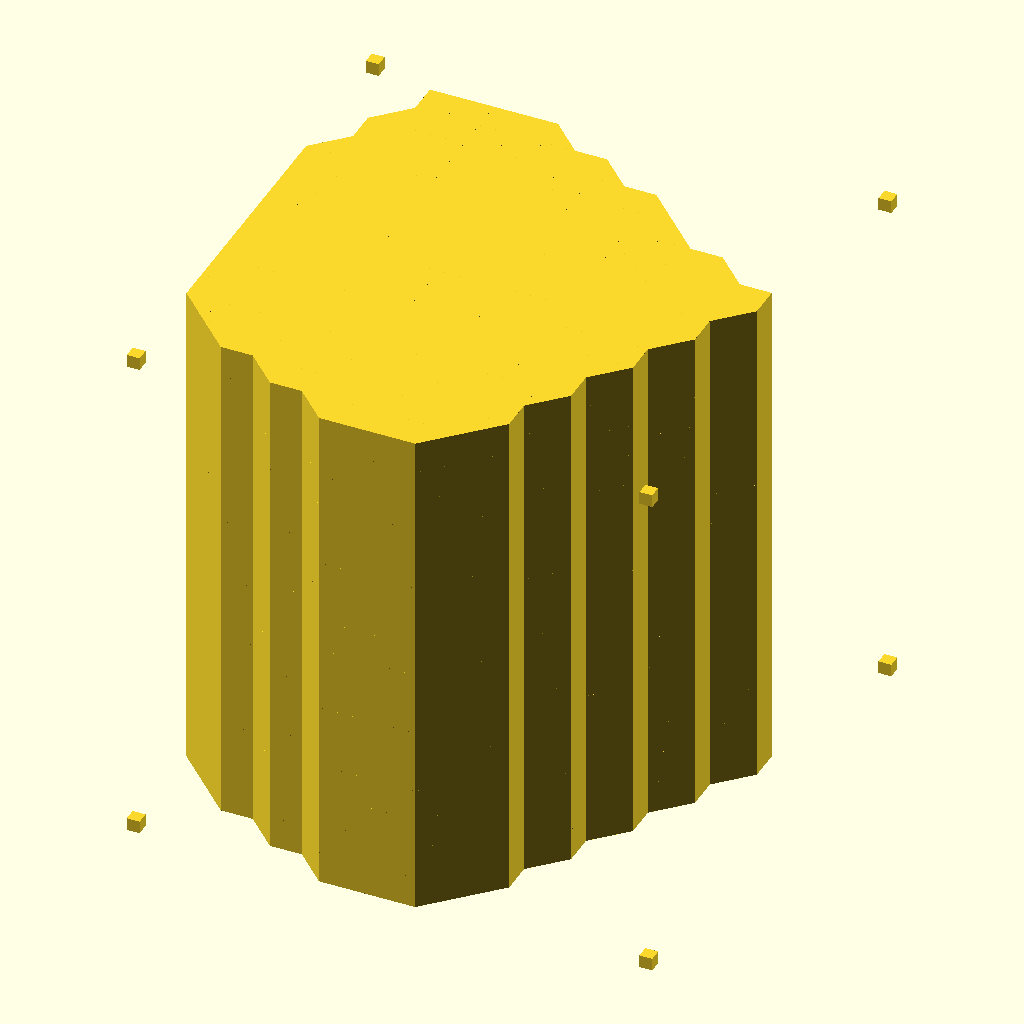
Cell 1: the model at its default parameters.
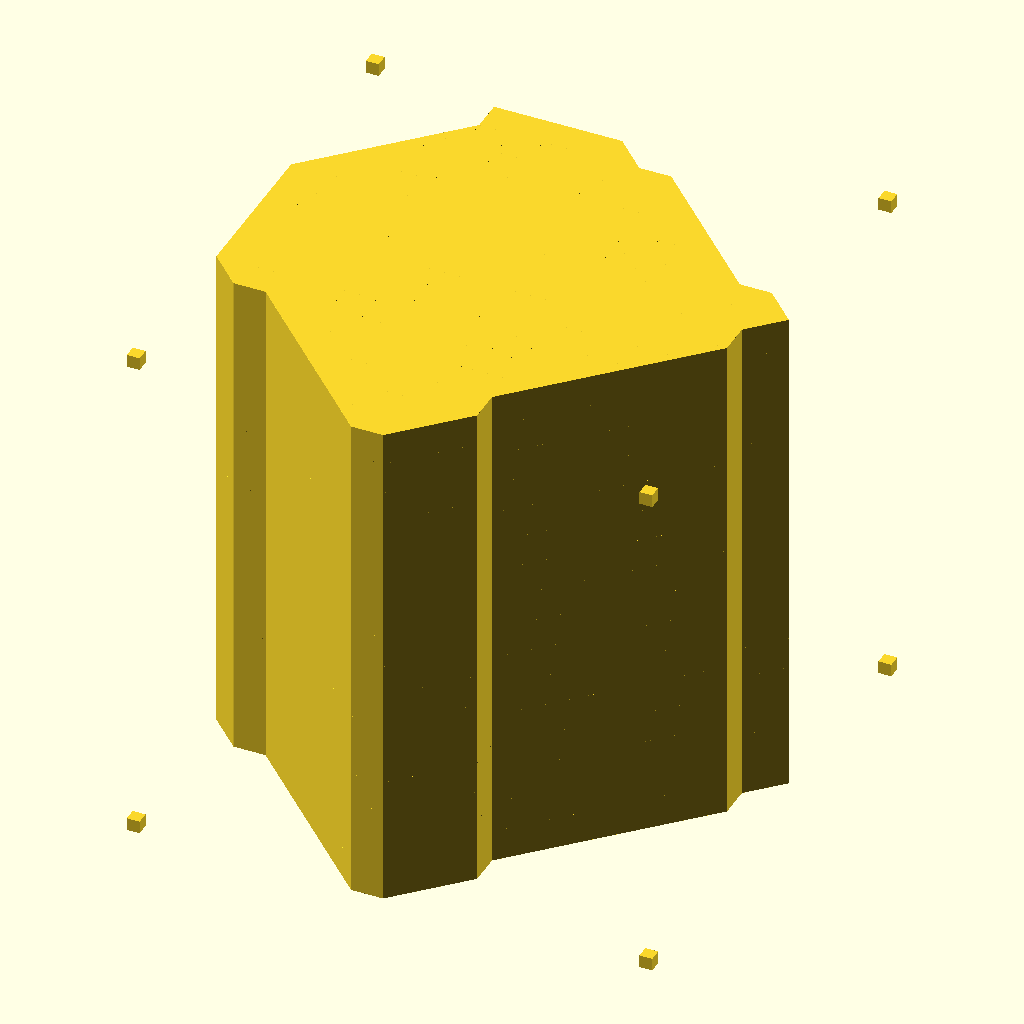
Cell 2: the same model with opU = 2.
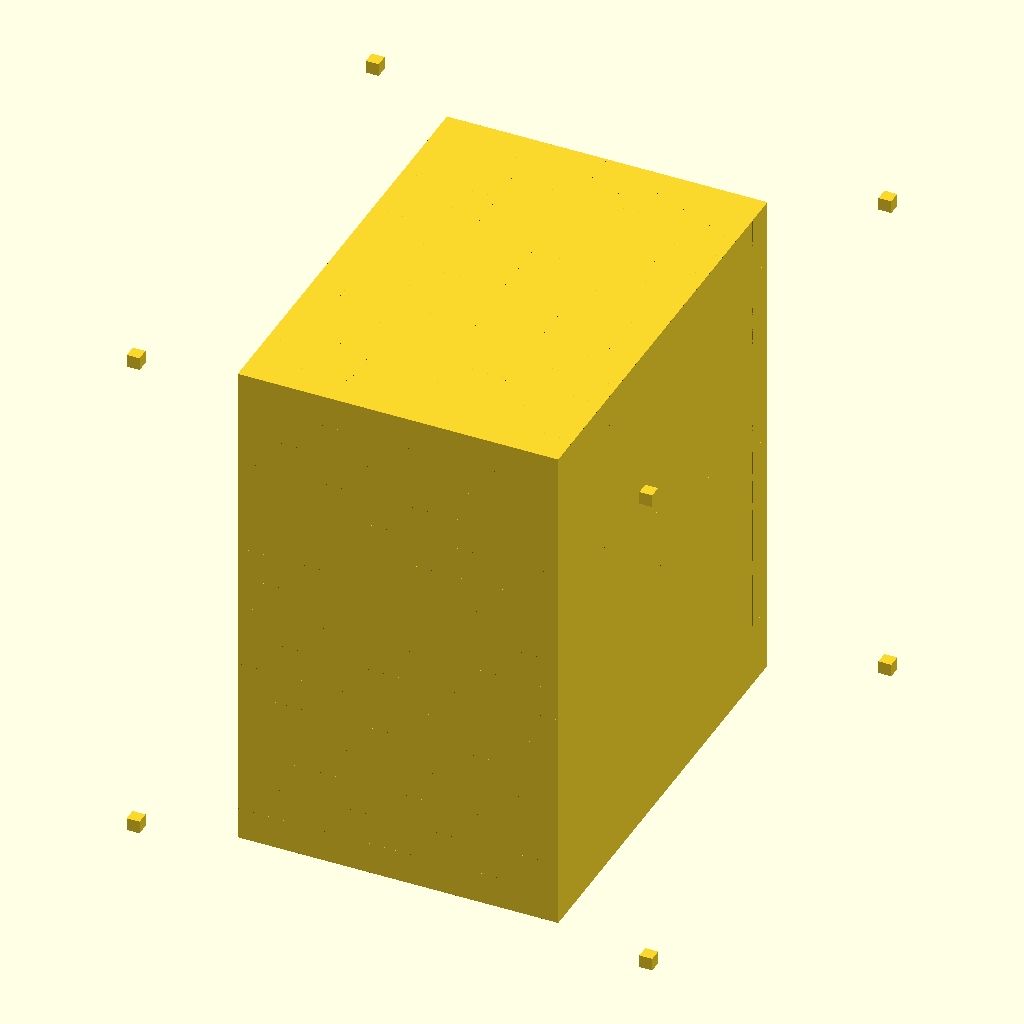
Cell 3: opI = 4 (everything else at default).
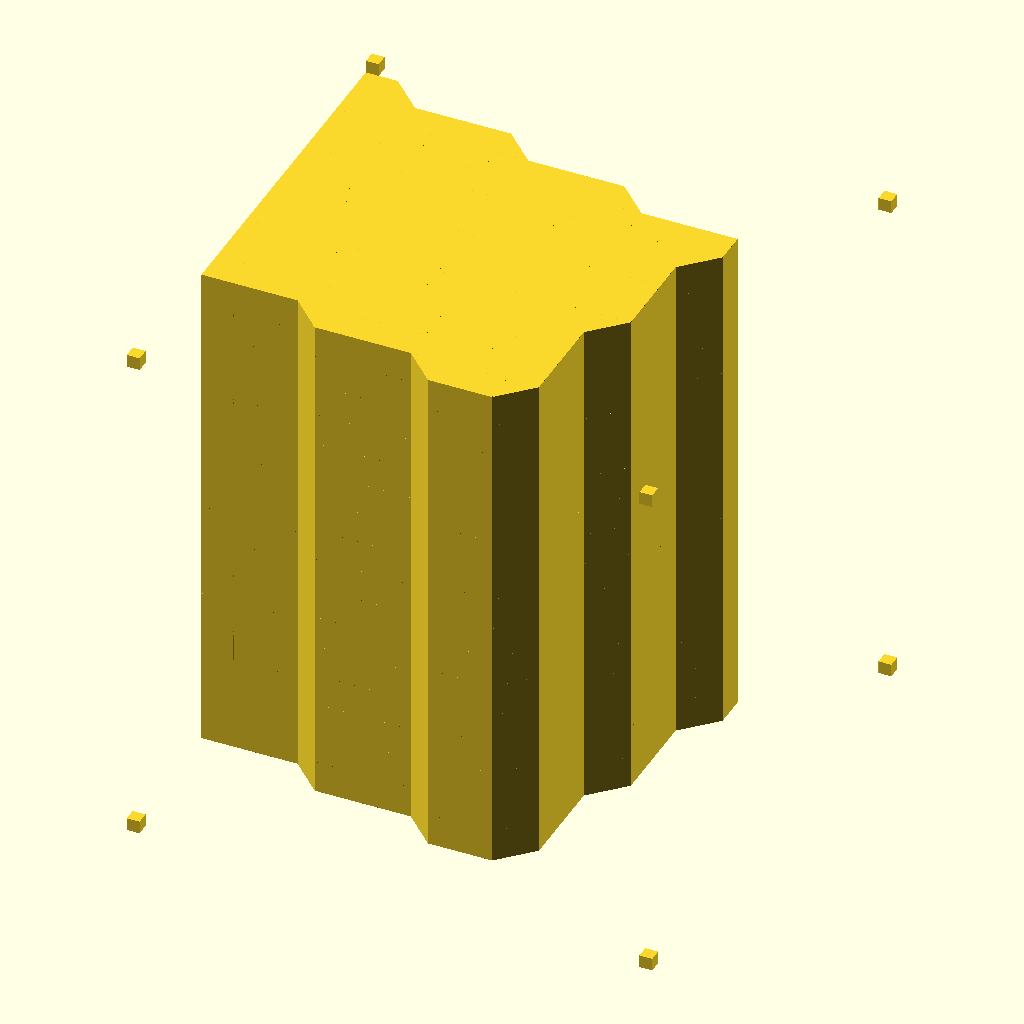
Cell 4: the same model with opS = 6.
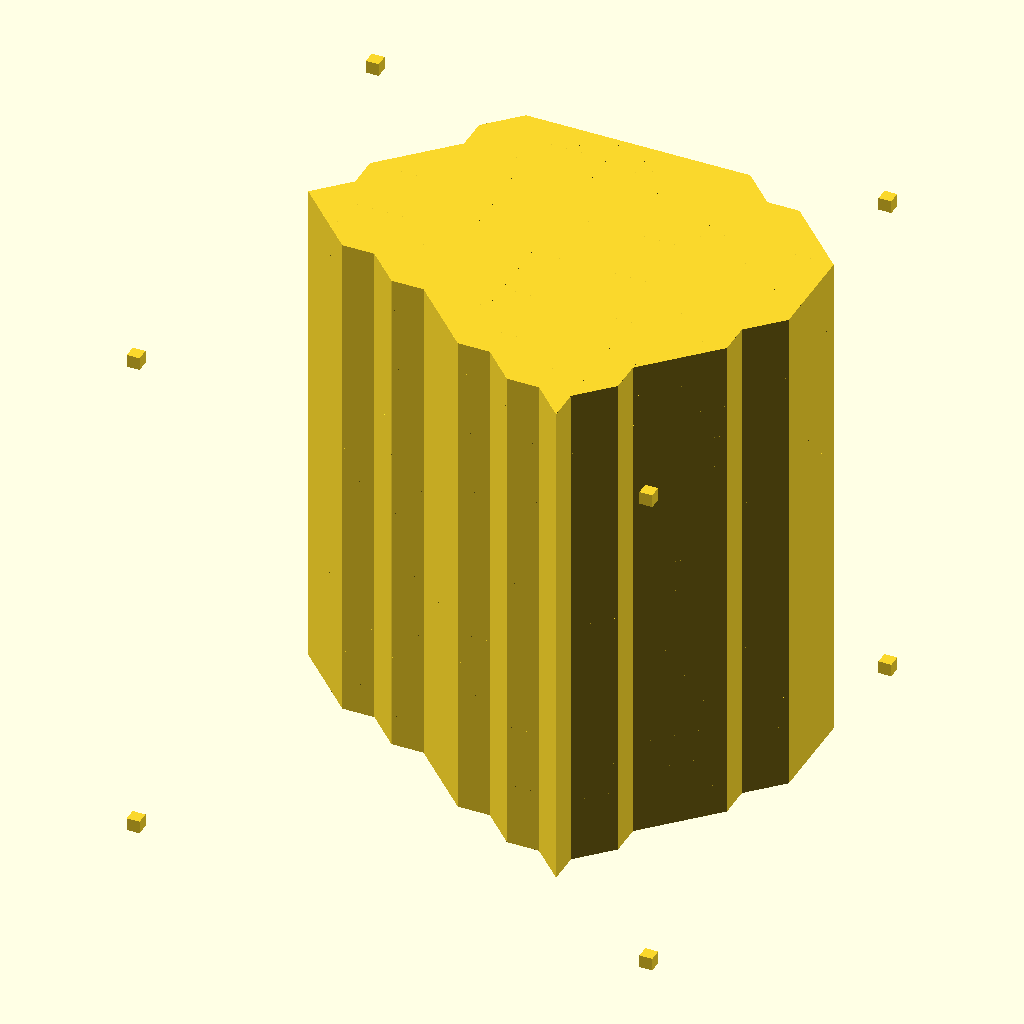
Cell 5: the same model with opT = 8.
The same orthographic view direction (rotation 55°, 0°, 25°; colour scheme Cornfield) for every cell, with the view re-fitted per cell, so scale and position can differ between cells.
Source of the model, attic/Backups/efffr.scad:
/*
ToDo
convexhull
 
  
function inter(t,r,Threshold=0)=(t==r)?1:(t>Threshold)?(r<Threshold)? abs(Threshold-t)/abs(t-r) :0 :(r>Threshold)? abs(Threshold-t)/abs(t-r) :1 ;

distance of meta balls
Signed cube - check with R
Rotations - works but scaling breaks bounding
EvalNorm - done
Chamfer and round union - done
Hull
Extrude
Feature sensitive ext marchingcubes
sphere tracing
polyhederon Feature sensitive ext marchingcubes

P
File Load
Field Evaluate
Interacive Ray march/Sphere Trace  
Mesher
*/


 
 opU=1;// 1 union
opI=2;// 1 intersection
opS=3;// 1 subtraction
opT=4;// M transformation 4X4 functional
opH=5;// 1 Convex hull
opE=6;// 3 Extrude 2d shape, simple Z extrude of a subtree of Z plane cut (Q collapsed to z=0)
opO=7;// 1 offset usually by distance but xyz surface normal or ambinet occlusion is possiblites
opD=8;// ""not impleneted"" deformation modifyers [twist, bend, pinch, displace, taper]
opX=9;// ""not impleneted"" deformation modifyers [twist, bend, pinch, displace, taper]

cR3=10;// unit radius cube
//named numbers
opc=0; params=1;subra=2;x=0;y=1;z=2;null3=[0,0,0];tiny=0.01;far=10000;
 
 

//field=
//[opT,[ [ 0,  0, 0],[ 0, 0, 0],[ 1, 1,1]],
//    [[opO,0,
//        [[opX,   10,
//            [
//            [opT,[ [ 30,  20, 0],[ 0, 20, 10],[ 1, 1,1]],
//                [[cR3,[[20,20,80],00]]]],
//           // [opT,[ [  0,  0, 30],[ 10, 0, 30],[ 1, 1, 1]],
//             //   [[cR3,[[10,60,80],1]]]],  
//            [opT,[ [  -40,  10, 0],[ 10, 10, 30],[ 1, 1, 1]],
//                [[cR3,[[20,10,80],10]]]]
//            ]
//        ]]
//    ]]
//]
// ; 
//
//[opT,[ [ 0,  0, 0],[ 0, 0, 0],[ 1, 1,1]],
//    [[opO,-10,
//        [[opU, 0,
//            [
//                 
//                    [opT,[ [ rnd(-30,30),  rnd(-30,30), 0],[  0, 0, rnd(360)],[ 1, 1,1]],
//                        [[cR3,[[rnd(40,60),rnd(40,60),80], rnd(30)]]]]
//,
//                    [opT,[ [ rnd(-30,30),  rnd(-30,30), 0],[  0, 0, rnd(360)],[ 1, 1,1]],
//                         [[cR3,[[rnd(10,60),rnd(10,60),80], rnd(30)]]]]
//,
//                    [opT,[ [ rnd(-30,30),  rnd(-30,30), 0],[  0, 0, rnd(360)],[ 1, 1,1]],
//                        [[cR3,[[rnd(10,60),rnd(10,60),80], rnd(30)]]]]
//
//            ]
//        ]]
//    ]]
//]
// ; 
field=[opT,[ [ rnd(-30,30),  rnd(-30,30), 0],[  0, 0, rnd(360)],[ 1, 1,1]],
                      [[cR3,[[rnd(40,60),rnd(40,60),80],0]]]];
bon=bound(field,60,20);
 quickuglymarch(field,bon,4);
* showfield(field,bon,1);
showbon(bon);
 echo(evalnorm([10 ,10,10],field));
*for(t=[0:200])  {
start= [rnd(-150,150),rnd(-150,150),0];
 trace(start,start,field);
}



module trace(q,qp,vp,c=70)
{
nm=evalnorm(qp,vp);
n=un([nm[0],nm[1],nm[2]]);
m=max(0.1,abs(nm[3])) ;
*hull(){translate(qp)circle(1);translate(qp+n*m)circle(1);}
 
if(   len3(qp)<5000&&c>0){trace(q,qp+n*m ,vp,c-1);}else{
 //echo( c,round(len3(qp-q)),round(m-len3(qp-q)));
 if(len3(qp)>5000)translate([0,0,2])translate(qp) cylinder (1,m,m,center=true,$fn=100);

}


}


function opH(q,p,v)=let(vp=[opU,0,[for(i=[0:len(v)-1]) v[i]]], e=eval(q,vp)) 
 Hulltrace(q,q ,vp)
 ;

 function opE(q,p,v)=min([for(i=[0:len(v)-1]) max(eval([q.x,q.y,0],v[i]), max(0,abs(q.z))-p) ]);
function opX(q,p,v)=pow(addl([for(i=[0:len(v)-1]) pow(eval(q,v[i]),2) ]),1/2);
function opU(q,p,v)=minl([for(i=[0:len(v)-1]) eval(q,v[i])],p);
function opI(q,p,v)=maxl([for(i=[0:len(v)-1]) eval(q,v[i])],p);
function opS(q,p,v)=maxR(  -minl([for(i=[1:max(1,len(v)-1)]) eval(q,v[i])],p), eval(q,v[0]),p);
function opO(q,p,v)=Offs(min([for(i=[0:len(v)-1]) eval(q,v[i])]),p);
function opT(q,M,v)=min([for(i=[0:len(v)-1]) eval(Transf(q,M),v[i])]); 
function Transf(q,M)= invtransform(q,M[0],M[1],M[2]);
function Offs(v,M)=v-M; 
//function Clampz(q,p)=[q[x],q[y],0];



function cR3(q,r)=let(d = abs3(q) - (r[0] -[r[1],r[1],r[1]] ))min(max(d.x,d.y,d.z),0.0) + len3(max3(d,0.0)) -r[1]; 
////////////////////////////////////////////////////////////
////////////////////////////////////////////////////////////
////////////////////////////////////////////////////////////
////////////////////////////////////////////////////////////

function Hulltrace(q,qp,vp,c=8)=
let(nm=evalnorm(qp,vp),n=[nm[0],nm[1],nm[2]],m=nm[3]  )
  c>0?
 Hulltrace(q,qp+(n*max(1,abs(m))) ,vp,c-1): 
//eval(q+un(q)*far,vp)-len3(q-(un(qp-q)*far))
len3(qp-q)-m 

;
        

function rnd(a = 1, b = 0) = (rands(min(a, b), max(a, b), 1)[0]);
function rndc(a = 1, b = 0)=[rnd(a,b),rnd(a,b),rnd(a,b)];
function un(v) = v / max(len3(v), 0.000001) * 1;
function addl(l,c=0)=c<len(l)-1?l[c]+addl(l,c+1):l[c];
function len3(v) =len(v)>1?sqrt(addl([for(i=[0:len(v)-1])pow(v[i], 2)])):len(v)==1?v[0]:v; 
//function len3q(v,q=3) =len(v)>1?pow(addl([for(i=[0:len(v)-1])pow(v[i], q)]),1/q):len(v)==1?v[0]:v; 
function invtransform(q,T,R,S)=let(p=q)Vdiv(t([p.x, p.y, p.z, 1]*m_translate(T*-1)*m_rotate(R*-1)),S)  ; 
function abs3(v)=[abs(v[0]),abs(v[1]),abs(v[2])];
function max3(a,b)=[max(a[0],b),max(a[1],b),max(a[2],b)];
function min3(a,b)=[min(a[0],b),min(a[1],b),min(a[2],b)];
function Vmul(v1,v2)=[v1[0]*v2[0],v1[1]*v2[1],v1[2]*v2[2]];
function Vdiv (v1,v2)=[v1[0]/v2[0],v1[1]/v2[1],v1[2]/v2[2]];
function roundp(a,p=0.01)=a-(a%p); 
function t(v) = [v.x, v.y, v.z];

function avrg(l)=len(l)>1?addl(l)/(len(l)-1):l;
// function bound(v)=[[minls(v,0),minls(v,1),minls(v,2)], [maxls(v,0),maxls(v,1),maxls(v,2)]];
function minl(l,r,c=0)=c<len(l)-1?minR(l[c],minl(l,r,c+1),r):l[c];
 function maxl(l,r,c=0)=c<len(l)-1?maxR(l[c],maxl(l,r,c+1),r):l[c];

function  minR(  d1,   d2,   r) =r>0? let( m = min(d1, d2))(abs(d1) < abs(r) &&  abs(d2)< abs(r)) ||(d1 < r &&  d2 < r) ?min (m, r-len3([ r - d1,r -  d2]) ) :m:let( m = min(d1, d2),rr=-r)(d1 < rr &&  d2 < rr) ?min (m, len3([ d1, d2]) -rr):m;   



 
function  maxR(  d1,   d2,   r) = let( m = max(d1, d2))  (d1 > -r &&  d2> -r)   ? max(m,-r+len3([ -r-d1, -r-d2])) :m ;

function m_rotate(v) =  [ [1,  0,         0,        0],
                          [0,  cos(v.x),  sin(v.x), 0],
                          [0, -sin(v.x),  cos(v.x), 0],
                          [0,  0,         0,        1] ]
                      * [ [ cos(v.y), 0,  -sin(v.y), 0],
                          [0,         1,  0,        0],
                          [ sin(v.y), 0,  cos(v.y), 0],
                          [0,         0,  0,        1] ]
                      * [ [ cos(v.z),  sin(v.z), 0, 0],
                          [-sin(v.z),  cos(v.z), 0, 0],
                          [ 0,         0,        1, 0],
                          [ 0,         0,        0, 1] ];

function m_translate(v) = [ [1, 0, 0, 0],
                            [0, 1, 0, 0],
                            [0, 0, 1, 0],
                            [v.x, v.y, v.z, 1  ] ];

function m_scale(v) =    [ [v.x, 0, 0, 0],
                            [0, v.y, 0, 0],
                            [0, 0, v.z, 0],
                            [0, 0, 0, 1 ] ];

function eval(q,v)=
let( opcode=v[opc],p=v[params])
//if code  then
opcode== opX ? opX(q,p,v[subra]): // 9 experimental
opcode== opU ? opU(q,p,v[subra]): // 1
opcode== opI ? opI(q,p,v[subra]): // 2
opcode== opS ? opS(q,p,v[subra]): // 3
opcode== opT ? opT(q,p,v[subra]):  //4
opcode== opH ? opH(q,p,v[subra]):  //5 hull behaves like union for now:
opcode== opE ? opE(q,p,v[subra]):  //6
opcode== opO ? opO(q,p,v[subra]):  //7
opcode== opD ? opT(q,null3,v[subra])://8 deform behaves like null trnasform for now
opcode== cR3 ? cR3(q,p): //10
0;
function evalnorm(q,v)=
let(e=eval(q,v))
 [
e-eval([q.x-tiny,q.y,q.z],v),
e-eval([q.x,q.y-tiny,q.z],v),
e-eval([q.x,q.y,q.z-tiny],v),
e
];
function bound(field,maxspan=50,steps=20)  = let(
top=far-eval([0,0,far],field), //* roundp(far/eval([0,0,far],field)) ,
bottom=-(far-eval([0,0,-far],field)), //*roundp(far/eval([0,0, far],field))),
north=far-eval([0,far,0],field),//*roundp(far/eval([0,far,0],field)),
south=-(far-eval([0,-far,0],field)),//*roundp(far/eval([0,far,0],field))) ,
west=far-eval([far,0,0],field),//*roundp(far/eval([far,0,0],field)),
east=-(far-eval([-far,0,0],field))//*roundp(far/eval([far,0,0],field))) 
)
//[[max(-maxspan,east),max(-maxspan,south),max(-maxspan,bottom)] ,
// [min( maxspan,west),min( maxspan,north),min( maxspan,top)] ,
[[max(-maxspan),max(-maxspan),max(-maxspan)] ,
 [min( maxspan),min( maxspan),min( maxspan)] ,
(((west-east)+ (north-south)+(top-bottom))/3)/steps    ] ;


// function maxls(l,select=0,c=0)=c<len(l)-1?max(l[c][select],maxls(l,select,c+1)):l[c][select];
 // function minls(l,select=0,c=0)=c<len(l)-1?min(l[c][select],minls(l,select,c+1)):l[c][select];


module showbon(bon){
   translate([bon[0][0],bon[0][1],bon[0][2]])cube(3);
   translate([bon[1][0],bon[0][1],bon[0][2]])cube(3);
   translate([bon[1][0],bon[1][1],bon[0][2]])cube(3);
   translate([bon[0][0],bon[1][1],bon[0][2]])cube(3);
   translate([bon[0][0],bon[0][1],bon[1][2]])cube(3);
   translate([bon[1][0],bon[0][1],bon[1][2]])cube(3);
   translate([bon[1][0],bon[1][1],bon[1][2]])cube(3);
   translate([bon[0][0],bon[1][1],bon[1][2]])cube(3);
 }
module showfield(field,bon,s=2) {
 
 
for(
iy=[bon[0][1]*2 :s :bon[1][1]*2 ]){
 
for(ix=[bon[0][0]*2 :s :bon[1][0]*2 ])
{
e=eval([ix ,iy,0],field);
r=min(0,sign(-e))*sin(e *20);
g=1/max(1,abs(e));
b=sin(e *20)*min(1,-min(0,e));
color([abs(r),abs(g),abs(b)])translate([ix,iy,0])square(s,center=true);
}
}}
module quickuglymarch(field,bon,d=5){
*showbon(bon);

ixmin=bon[0][0];iymin=bon[0][1];izmin=bon[0][2];ixmax=bon[1][0];iymax=bon[1][1];izmax=bon[1][2];
e1=eval([ixmin ,iymin,izmin],field); 
e2=eval([ixmax ,iymin,izmin],field);
e3=eval([ixmax ,iymax,izmin],field);
e4=eval([ixmin,iymax,izmin],field);
e5=eval([ixmin,iymin,izmax],field);
e6=eval([ixmax ,iymin,izmax],field);
e7=eval([ixmax ,iymax,izmax],field);
e8=eval([ixmin,iymax,izmax],field);
S=(bon[1]-bon[0])*0.5;step=bon[2];
sl=len3(S)* 0.866025 ;
if(d==0||(e1>sl&& e2>sl&& e3>sl&& e4>sl&& e5>sl&& e6>sl&& e7>sl&& e8>sl)

||(
-e1>sl&&
-e2>sl&&
-e3>sl&& 
-e4>sl&& 
-e5>sl&& 
-e6>sl&& 
-e7>sl&& 
-e8>sl)
)
{
 
  hull (){
if (e1<0)translate([ixmin,iymin,izmin])sphere(tiny);
if (e2<0)translate([ixmax,iymin,izmin])sphere(tiny);
if (e3<0)translate([ixmax,iymax,izmin])sphere(tiny);
if (e4<0)translate([ixmin,iymax,izmin])sphere(tiny);
if (e5<0)translate([ixmin,iymin,izmax])sphere(tiny);
if (e6<0)translate([ixmax,iymin,izmax])sphere(tiny);
if (e7<0)translate([ixmax,iymax,izmax])sphere(tiny);
if (e8<0)translate([ixmin,iymax,izmax])sphere(tiny); 
}}

else
{
 T1=[ixmin ,iymin,izmin] ; quickuglymarch( field,[T1,T1+S,step],d-1);
T2=[ixmin +S.x,iymin,izmin] ; quickuglymarch( field,[T2,T2+S,step],d-1);
T3=[ixmin +S.x,iymin+S.y,izmin] ; quickuglymarch( field,[T3,T3+S,step],d-1);
T4=[ixmin ,iymin+S.y,izmin] ; quickuglymarch( field,[T4,T4+S,step],d-1);

T5=[ixmin ,iymin,izmin +S.z] ; quickuglymarch( field,[T5,T5+S,step],d-1);
T6=[ixmin +S.x,iymin,izmin+S.z] ; quickuglymarch( field,[T6,T6+S,step],d-1);
T7=[ixmin +S.x,iymin+S.y,izmin+S.z] ; quickuglymarch( field,[T7,T7+S,step],d-1);
T8=[ixmin ,iymin+S.y,izmin+S.z] ; quickuglymarch( field,[T8,T8+S,step],d-1);
}


}
Parameter table extracted from the source (name, type, default, range or options):
opU: number, default 1
opI: number, default 2
opS: number, default 3
opT: number, default 4
opH: number, default 5
opE: number, default 6
opO: number, default 7
opD: number, default 8
opX: number, default 9
cR3: number, default 10
